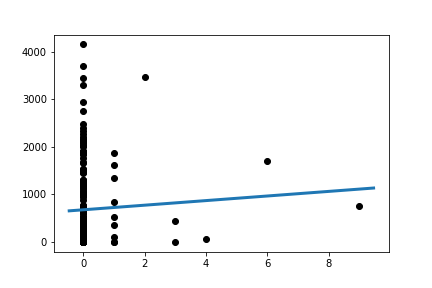

The table this chart was drawn from, first rows:
Slope:	48.3805373525559
Intercept:	677.2
R_value:	0.05133
P_value:	0.4772
